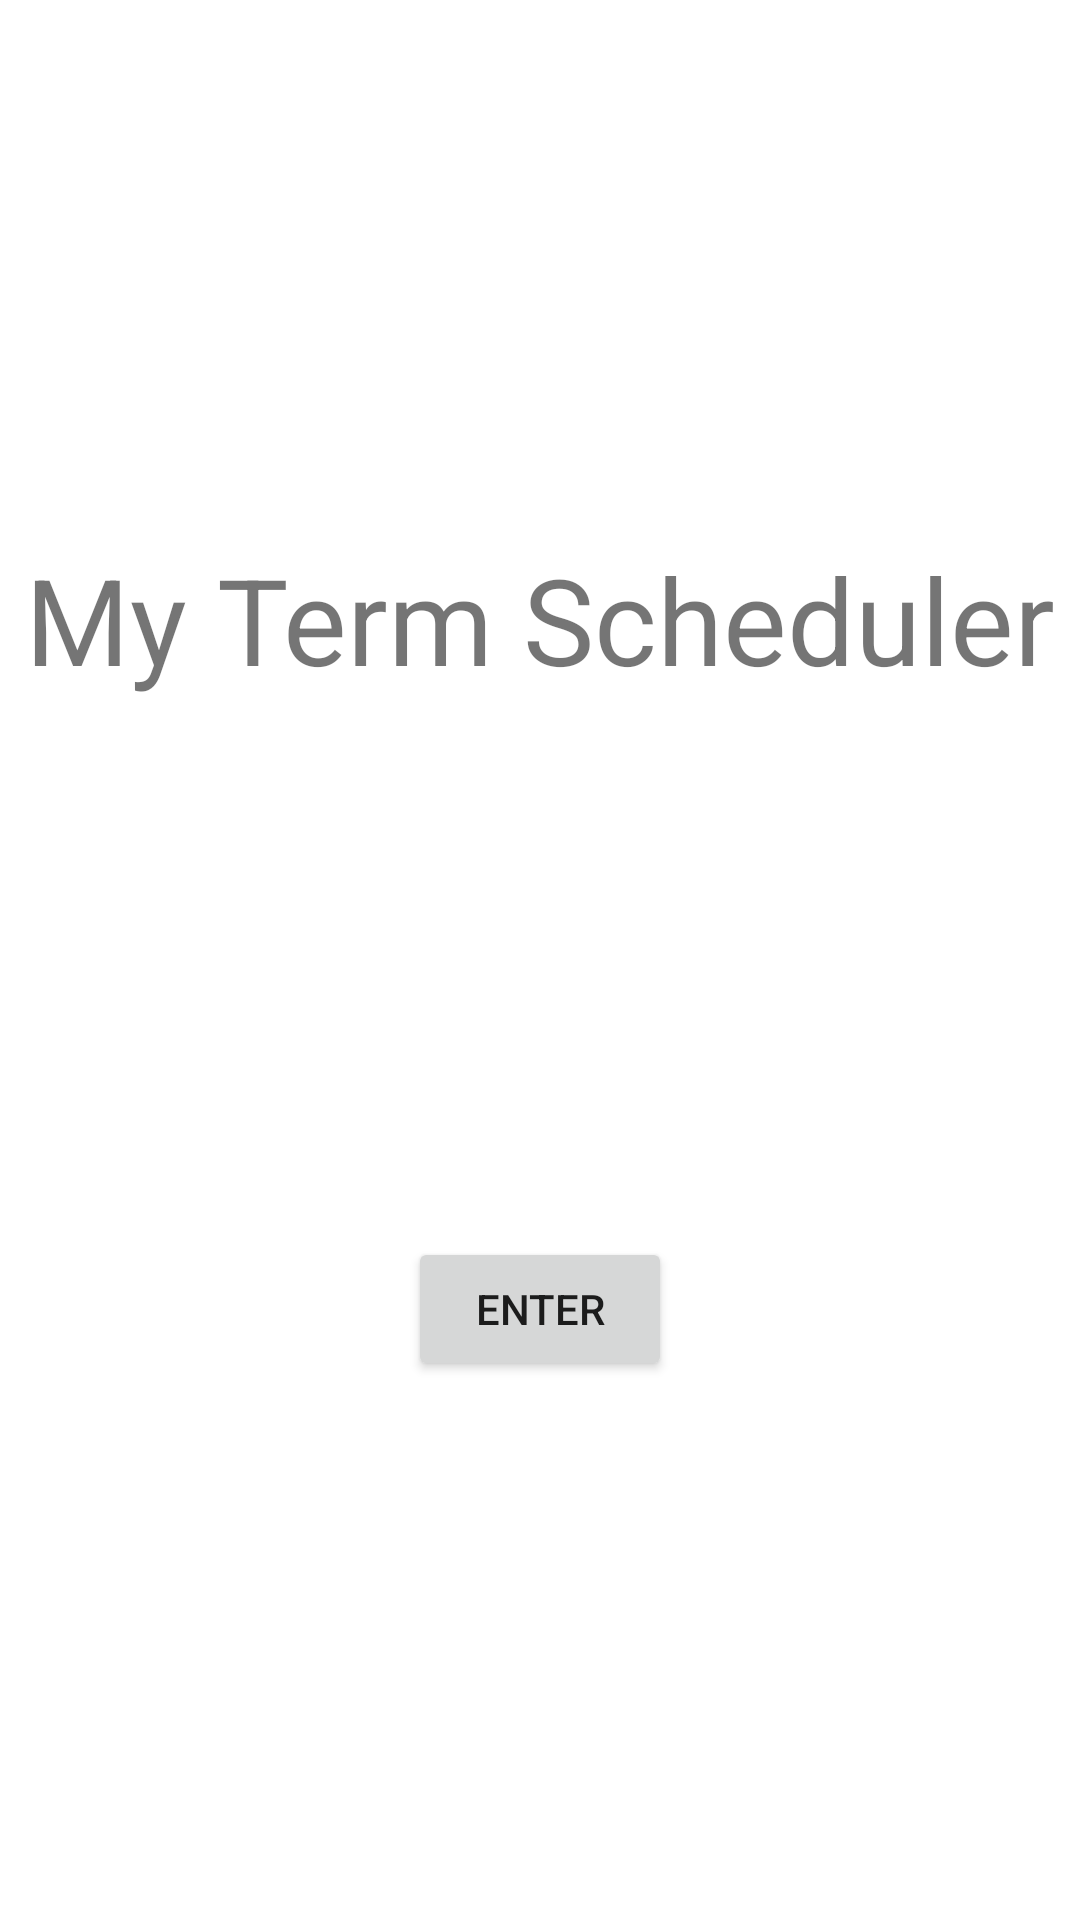

Write the Android layout XML for this screen, with the resource values it uses.
<!-- AndroidManifest.xml: application theme Theme.IanmsutherlandScheduler -->
<!-- res/layout/activity_main.xml -->
<?xml version="1.0" encoding="utf-8"?>

<androidx.constraintlayout.widget.ConstraintLayout xmlns:android="http://schemas.android.com/apk/res/android"
    xmlns:app="http://schemas.android.com/apk/res-auto"
    xmlns:tools="http://schemas.android.com/tools"
    android:layout_width="match_parent"
    android:layout_height="match_parent"
    tools:context="UI.Main.MainActivity">

    <TextView
        android:id="@+id/title"
        android:layout_width="wrap_content"
        android:layout_height="wrap_content"
        android:text="@string/main_title"
        android:textSize="40dp"
        app:layout_constraintBottom_toTopOf="@+id/enterButton"
        app:layout_constraintEnd_toEndOf="parent"
        app:layout_constraintHorizontal_bias="0.5"
        app:layout_constraintStart_toStartOf="parent"
        app:layout_constraintTop_toTopOf="parent" />

    <Button
        android:id="@+id/enterButton"
        android:layout_width="wrap_content"
        android:layout_height="48dp"
        android:onClick="enterApp"
        android:text="@string/main_button"
        app:layout_constraintBottom_toBottomOf="parent"
        app:layout_constraintEnd_toEndOf="parent"
        app:layout_constraintStart_toStartOf="parent"
        app:layout_constraintTop_toBottomOf="@+id/title" />


</androidx.constraintlayout.widget.ConstraintLayout>
<!-- resources referenced by this layout -->
<resources>
  <string name="main_button">Enter</string>
  <string name="main_title">My Term Scheduler</string>
  <style name="Theme.IanmsutherlandScheduler" parent="Theme.MaterialComponents.DayNight.DarkActionBar">
          
          <item name="colorPrimary">@color/purple_500</item>
          <item name="colorPrimaryVariant">@color/purple_700</item>
          <item name="colorOnPrimary">@color/white</item>
          
          <item name="colorSecondary">@color/teal_200</item>
          <item name="colorSecondaryVariant">@color/teal_700</item>
          <item name="colorOnSecondary">@color/black</item>
          
          <item name="android:statusBarColor" tools:targetApi="l">?attr/colorPrimaryVariant</item>
          
          <item name="android:colorBackground">@color/white</item>
      </style>
  <!-- not gathered from this repository: default colours our renderer supplied (Android Studio template values) -->
  <color name="purple_500">#FF6200EE</color>
  <color name="purple_700">#FF3700B3</color>
  <color name="teal_200">#FF03DAC5</color>
  <color name="teal_700">#FF018786</color>
  <color name="black">#FF000000</color>
  <color name="white">#FFFFFFFF</color>
</resources>
